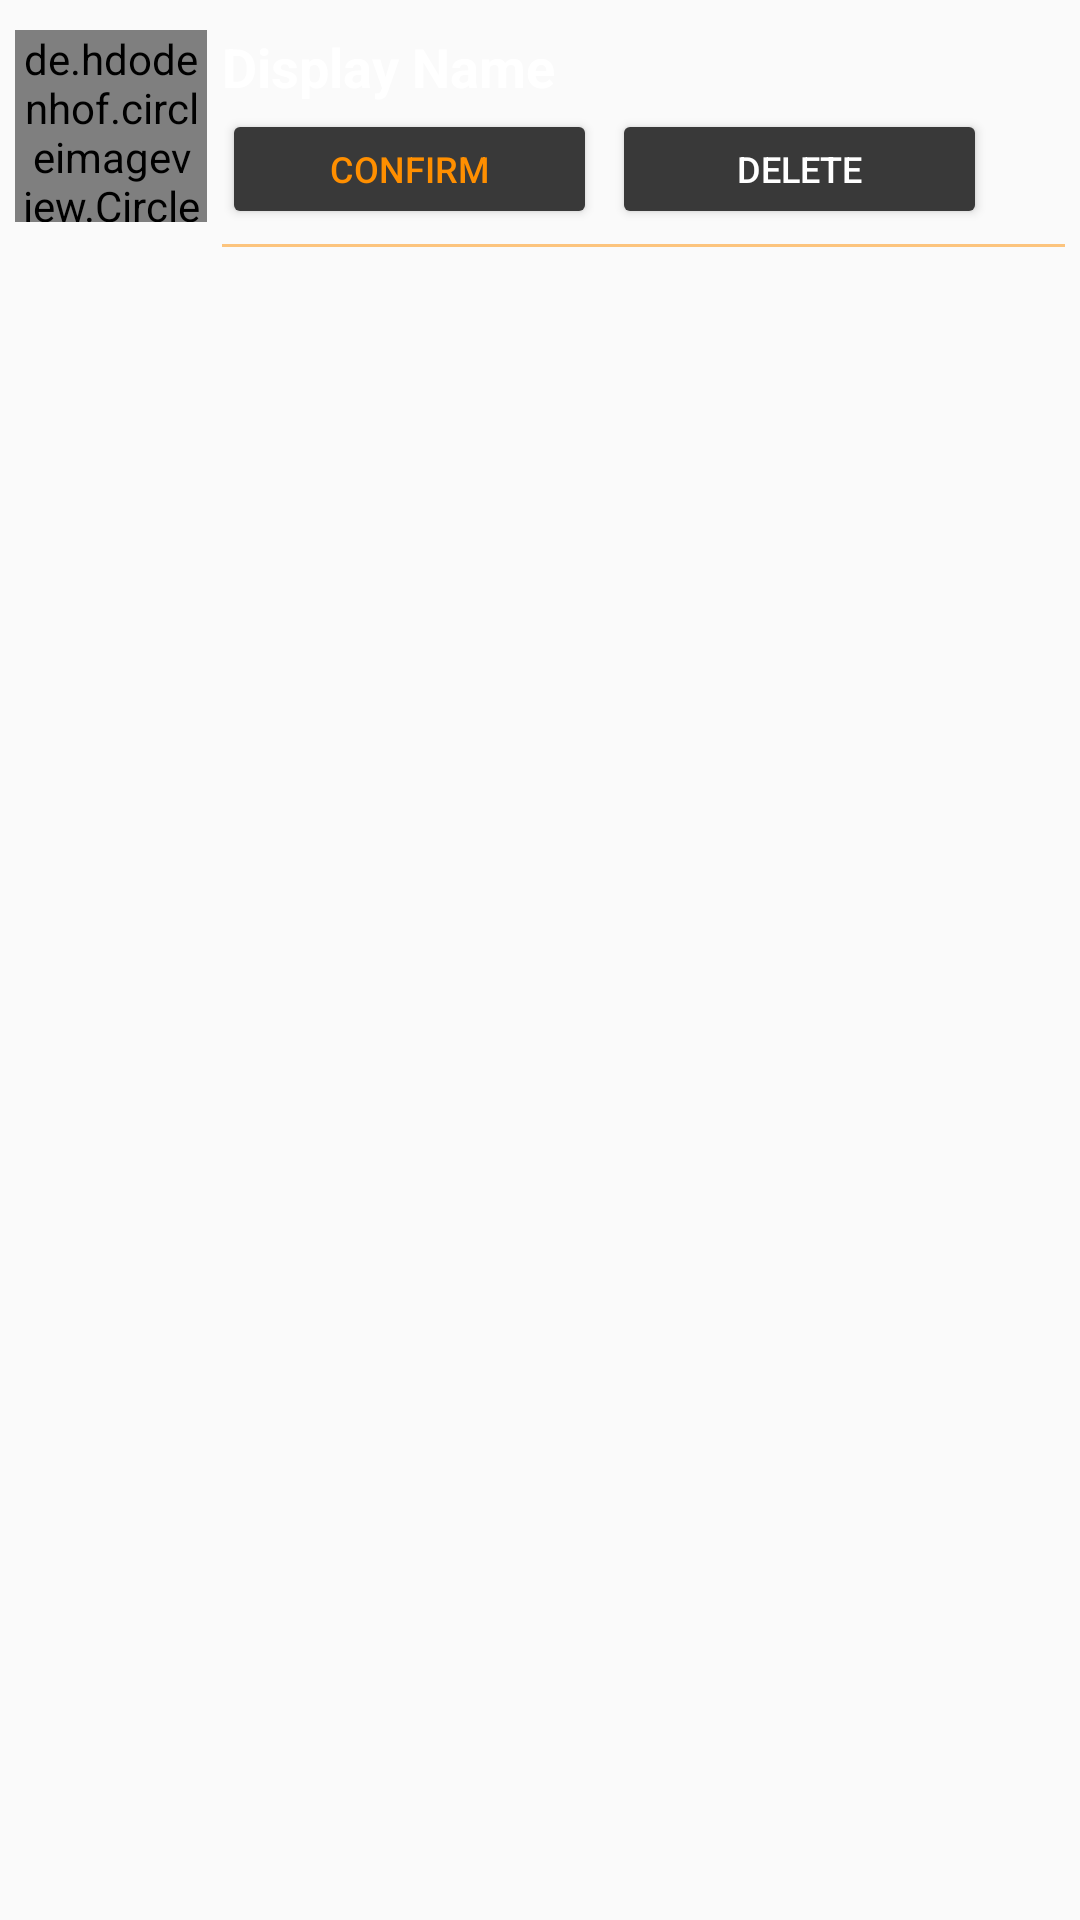

Reconstruct the res/layout file that produces this screen, plus the resources it refers to.
<!-- AndroidManifest.xml: application theme AppTheme -->
<!-- res/layout/request_single_layout.xml -->
<?xml version="1.0" encoding="utf-8"?>
<LinearLayout xmlns:android="http://schemas.android.com/apk/res/android"
    xmlns:tools="http://schemas.android.com/tools"
    android:layout_width="match_parent"
    android:layout_height="wrap_content"
    android:layout_margin="3dp"
    android:orientation="vertical"
    android:padding="5dp">

    <LinearLayout
        android:layout_width="match_parent"
        android:layout_height="wrap_content"
        android:layout_marginTop="5dp"
        android:orientation="horizontal">

        <de.hdodenhof.circleimageview.CircleImageView
            android:id="@+id/request_profile_image"
            android:layout_width="64dp"
            android:layout_height="64dp"
            android:src="@drawable/boy" />

        <LinearLayout
            android:layout_width="match_parent"
            android:layout_height="wrap_content"
            android:orientation="vertical">

            <TextView
                android:id="@+id/request_profile_name"
                android:layout_width="wrap_content"
                android:layout_height="wrap_content"
                android:layout_marginLeft="5dp"
                android:padding="0dp"
                android:text="Display Name"
                android:textColor="@android:color/white"
                android:textSize="18sp"
                android:textStyle="bold" />

            <LinearLayout
                android:layout_width="match_parent"
                android:layout_height="wrap_content"
                android:layout_marginTop="2dp"
                android:orientation="horizontal">

                <Button
                    android:id="@+id/request_accept_btn"
                    android:layout_width="125dp"
                    android:layout_height="40dp"
                    android:layout_marginLeft="5dp"
                    android:backgroundTint="@color/colorPrimary"
                    android:text="Confirm"
                    android:textColor="@color/colorAccent"
                    android:textSize="12sp" />

                <Button
                    android:id="@+id/request_decline_btn"
                    android:layout_width="125dp"
                    android:layout_height="40dp"
                    android:layout_marginLeft="5dp"
                    android:backgroundTint="@color/colorPrimary"
                    android:text="Delete"
                    android:textColor="@android:color/white"
                    android:textSize="12sp" />

            </LinearLayout>

            <View
                android:layout_width="fill_parent"
                android:layout_height="1dp"
                android:layout_marginLeft="5dp"
                android:layout_marginTop="5dp"
                android:alpha="0.5"
                android:background="@color/colorAccent" />


        </LinearLayout>

    </LinearLayout>


</LinearLayout>
<!-- resources referenced by this layout -->
<resources>
  <color name="colorAccent">#ff8f00</color>
  <color name="colorPrimary">#393939</color>
  <!-- drawable boy: png bitmap (drawable, 12225 bytes) -->
  <style name="AppTheme" parent="Theme.AppCompat.Light.NoActionBar">
          
          <item name="colorPrimary">@color/colorPrimary</item>
          <item name="colorPrimaryDark">@color/colorPrimaryDark</item>
          <item name="colorAccent">@color/colorAccent</item>
      </style>
  <color name="colorPrimaryDark">#2f2f2f</color>
</resources>
